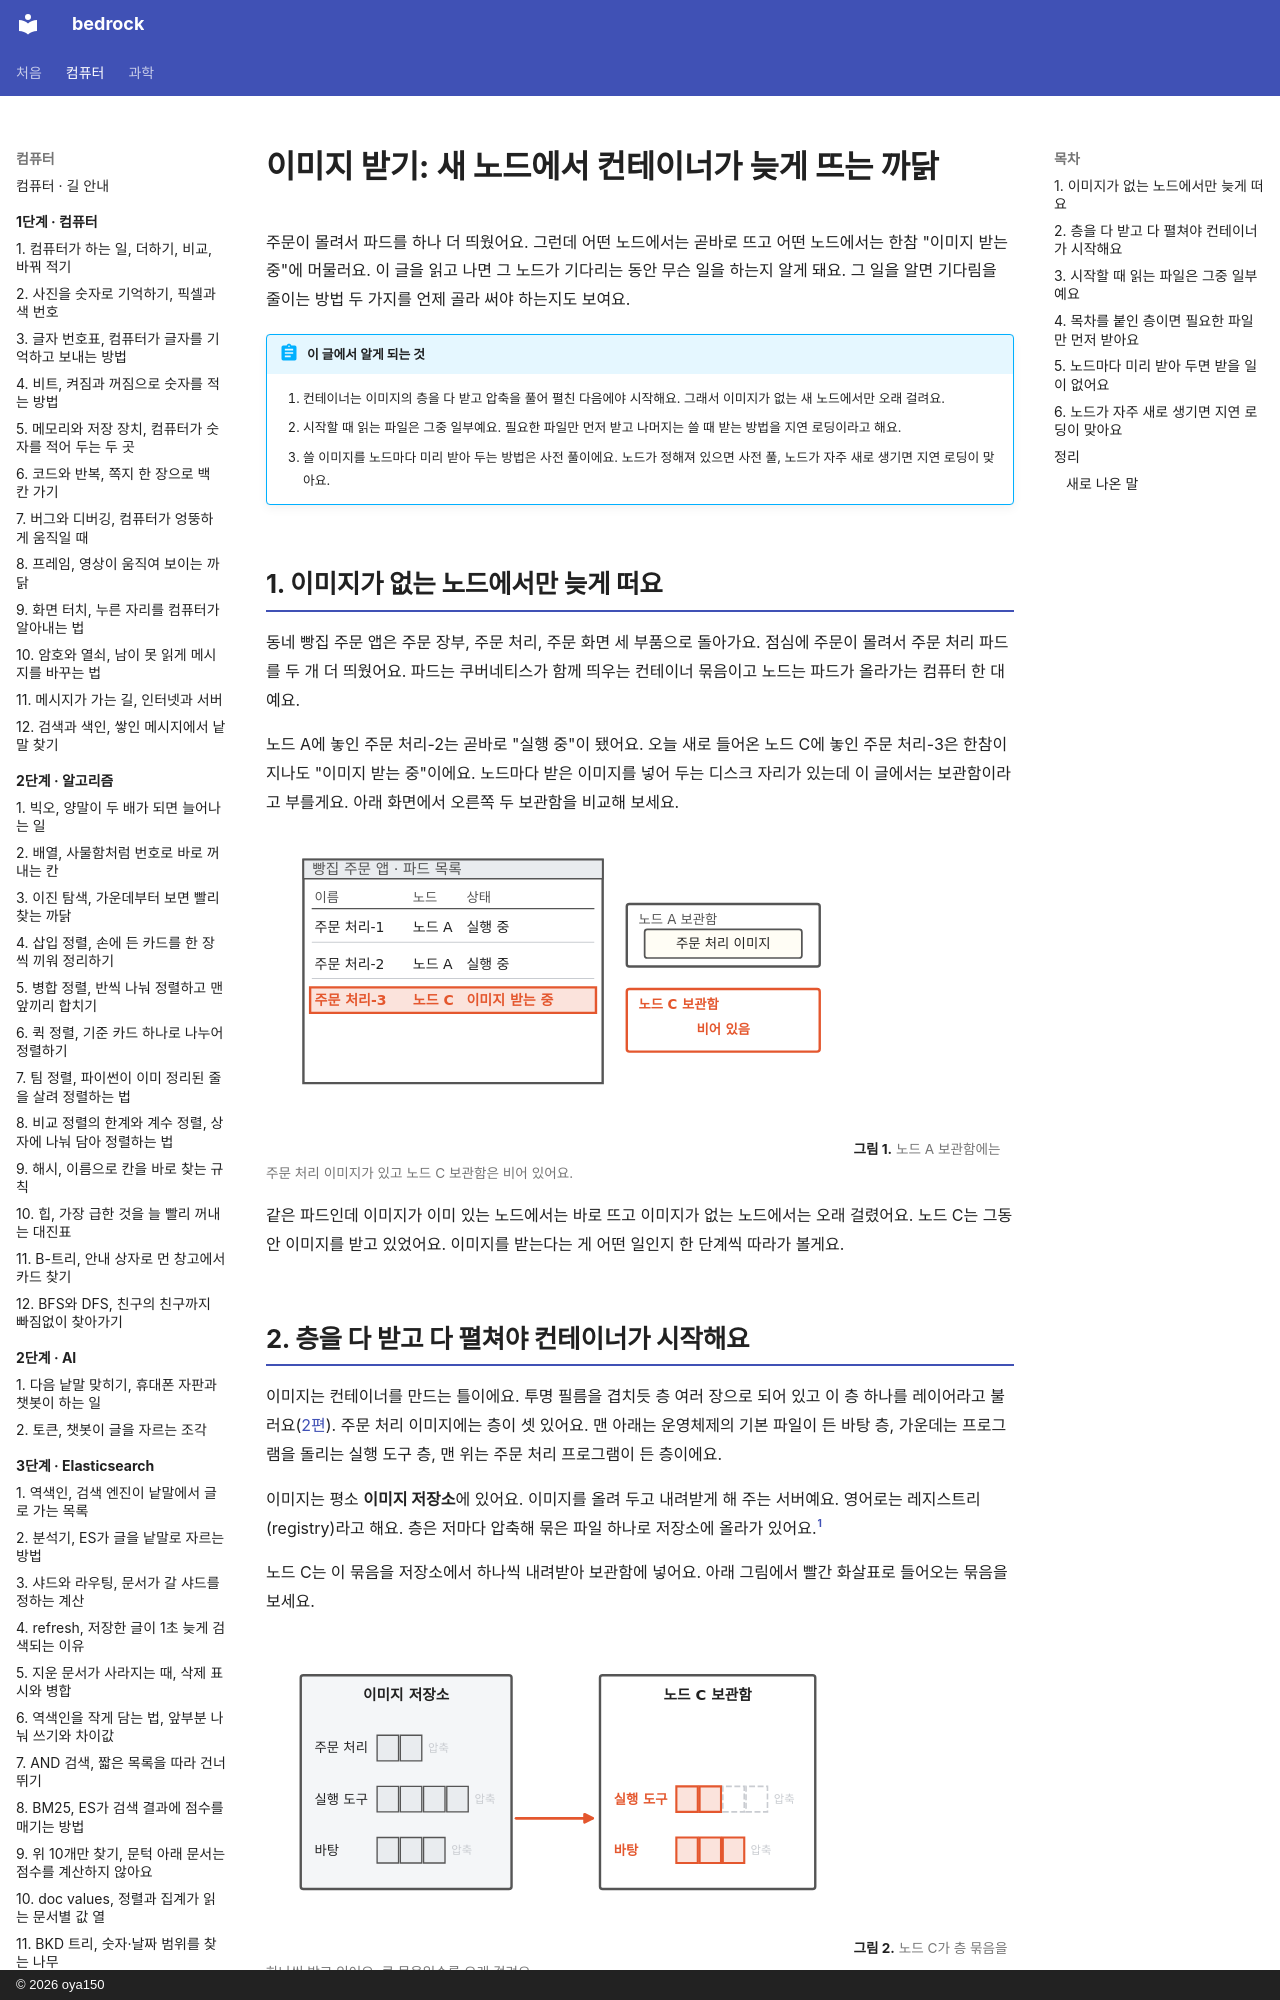

repository: oya150/bedrock · page: kubernetes/15-image-pull/index.html · generator: mkdocs · copyright: © 2026 oya150

# 이미지 받기: 새 노드에서 컨테이너가 늦게 뜨는 까닭

주문이 몰려서 파드를 하나 더 띄웠어요. 그런데 어떤 노드에서는 곧바로 뜨고 어떤 노드에서는 한참 "이미지 받는 중"에 머물러요. 이 글을 읽고 나면 그 노드가 기다리는 동안 무슨 일을 하는지 알게 돼요. 그 일을 알면 기다림을 줄이는 방법 두 가지를 언제 골라 써야 하는지도 보여요.

!!! abstract "이 글에서 알게 되는 것"
    1. 컨테이너는 이미지의 층을 다 받고 압축을 풀어 펼친 다음에야 시작해요. 그래서 이미지가 없는 새 노드에서만 오래 걸려요.
    2. 시작할 때 읽는 파일은 그중 일부예요. 필요한 파일만 먼저 받고 나머지는 쓸 때 받는 방법을 지연 로딩이라고 해요.
    3. 쓸 이미지를 노드마다 미리 받아 두는 방법은 사전 풀이에요. 노드가 정해져 있으면 사전 풀, 노드가 자주 새로 생기면 지연 로딩이 맞아요.

## 1. 이미지가 없는 노드에서만 늦게 떠요

동네 빵집 주문 앱은 주문 장부, 주문 처리, 주문 화면 세 부품으로 돌아가요. 점심에 주문이 몰려서 주문 처리 파드를 두 개 더 띄웠어요. 파드는 쿠버네티스가 함께 띄우는 컨테이너 묶음이고 노드는 파드가 올라가는 컴퓨터 한 대예요.

노드 A에 놓인 주문 처리-2는 곧바로 "실행 중"이 됐어요. 오늘 새로 들어온 노드 C에 놓인 주문 처리-3은 한참이 지나도 "이미지 받는 중"이에요. 노드마다 받은 이미지를 넣어 두는 디스크 자리가 있는데 이 글에서는 보관함이라고 부를게요. 아래 화면에서 오른쪽 두 보관함을 비교해 보세요.

![빵집 주문 앱 파드 목록. 주문 처리-1과 주문 처리-2는 노드 A에서 실행 중, 주문 처리-3은 노드 C에서 이미지 받는 중이고 이 줄이 빨갛다. 오른쪽 노드 A 보관함에는 주문 처리 이미지가 있고 노드 C 보관함은 비어 있다.](img/15/k8s15-open.svg)
**그림 1.** 노드 A 보관함에는 주문 처리 이미지가 있고 노드 C 보관함은 비어 있어요.
{ .fig-cap }

같은 파드인데 이미지가 이미 있는 노드에서는 바로 뜨고 이미지가 없는 노드에서는 오래 걸렸어요. 노드 C는 그동안 이미지를 받고 있었어요. 이미지를 받는다는 게 어떤 일인지 한 단계씩 따라가 볼게요.
